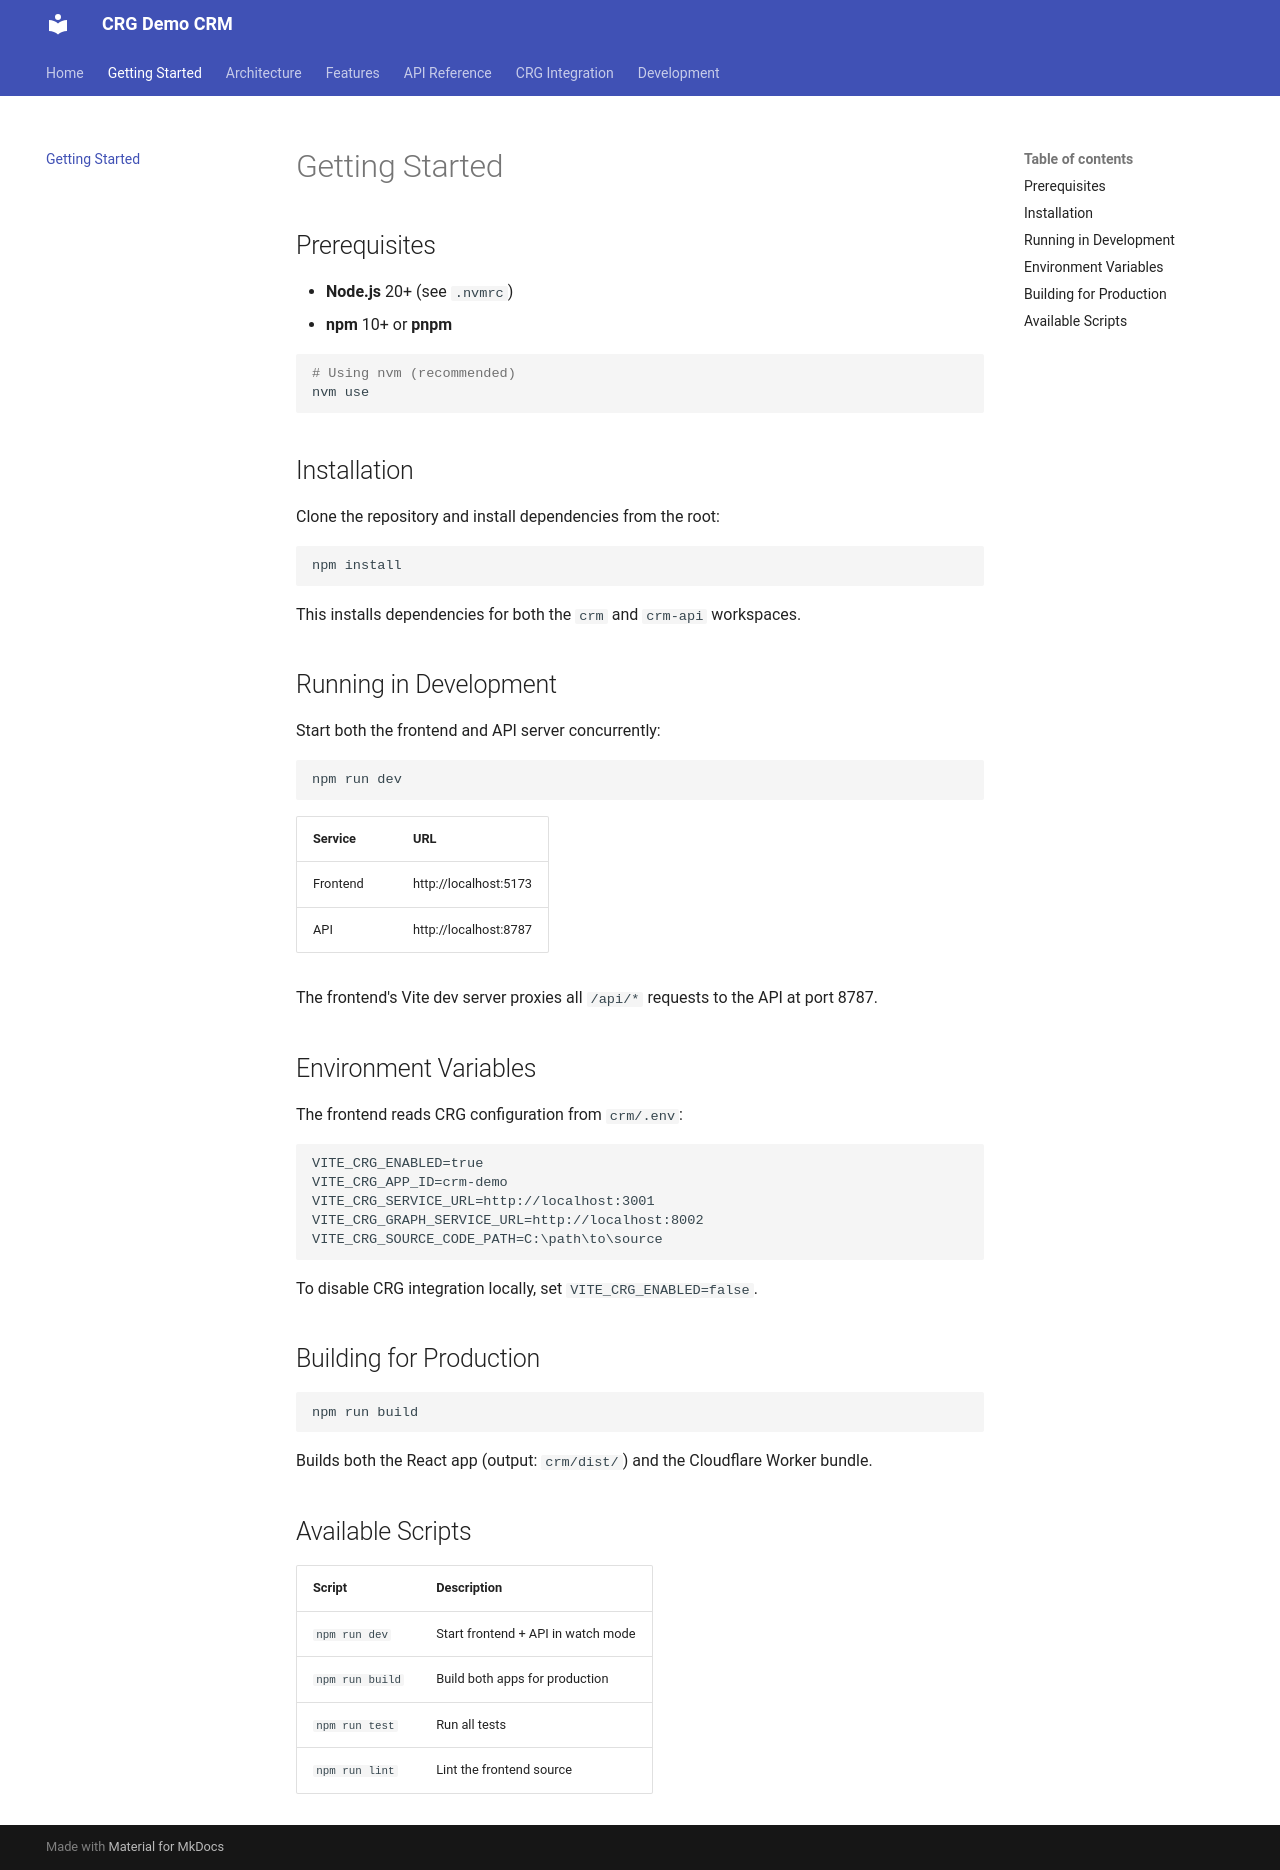

repository: dasun-theekshana/crg-demo-documentation · page: getting-started/index.html · generator: mkdocs

# Getting Started

## Prerequisites

- **Node.js** 20+ (see `.nvmrc`)
- **npm** 10+ or **pnpm**

```bash
# Using nvm (recommended)
nvm use
```

## Installation

Clone the repository and install dependencies from the root:

```bash
npm install
```

This installs dependencies for both the `crm` and `crm-api` workspaces.

## Running in Development

Start both the frontend and API server concurrently:

```bash
npm run dev
```

| Service | URL |
|---------|-----|
| Frontend | http://localhost:5173 |
| API | http://localhost:8787 |

The frontend's Vite dev server proxies all `/api/*` requests to the API at port 8787.

## Environment Variables

The frontend reads CRG configuration from `crm/.env`:

```env
VITE_CRG_ENABLED=true
VITE_CRG_APP_ID=crm-demo
VITE_CRG_SERVICE_URL=http://localhost:3001
VITE_CRG_GRAPH_SERVICE_URL=http://localhost:8002
VITE_CRG_SOURCE_CODE_PATH=C:\path\to\source
```

To disable CRG integration locally, set `VITE_CRG_ENABLED=false`.

## Building for Production

```bash
npm run build
```

Builds both the React app (output: `crm/dist/`) and the Cloudflare Worker bundle.

## Available Scripts

| Script | Description |
|--------|-------------|
| `npm run dev` | Start frontend + API in watch mode |
| `npm run build` | Build both apps for production |
| `npm run test` | Run all tests |
| `npm run lint` | Lint the frontend source |
